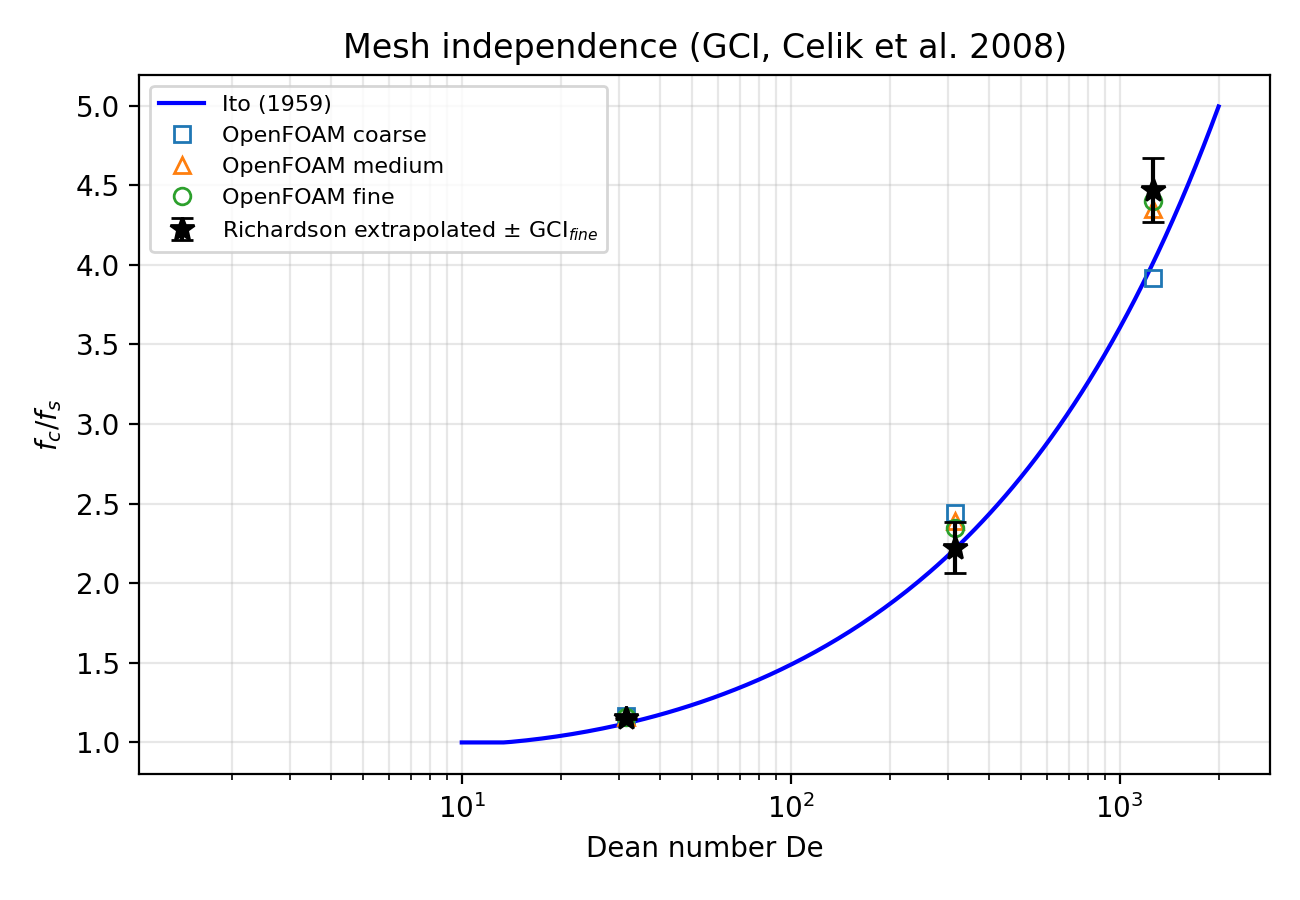

The data file committed next to this chart (first rows):
Re, De, coarse, medium, fine, phi_ext, p, r21, r32, ea21, eext21, gci_fine, iter_std_max, ito
100, 31.62, 1.164, 1.161, 1.159, 1.155, 1.572, 1.332, 1.334, 0.001898, 0.003341, 0.004163, 0, 1.12
1000, 316.2, 2.44, 2.389, 2.35, 2.223, 0.9304, 1.332, 1.334, 0.01659, 0.05732, 0.06777, 0, 2.216
4000, 1265, 3.915, 4.351, 4.403, 4.471, 7.369, 1.332, 1.334, 0.01184, 0.01504, 0.04581, 0.008916, 4.014
